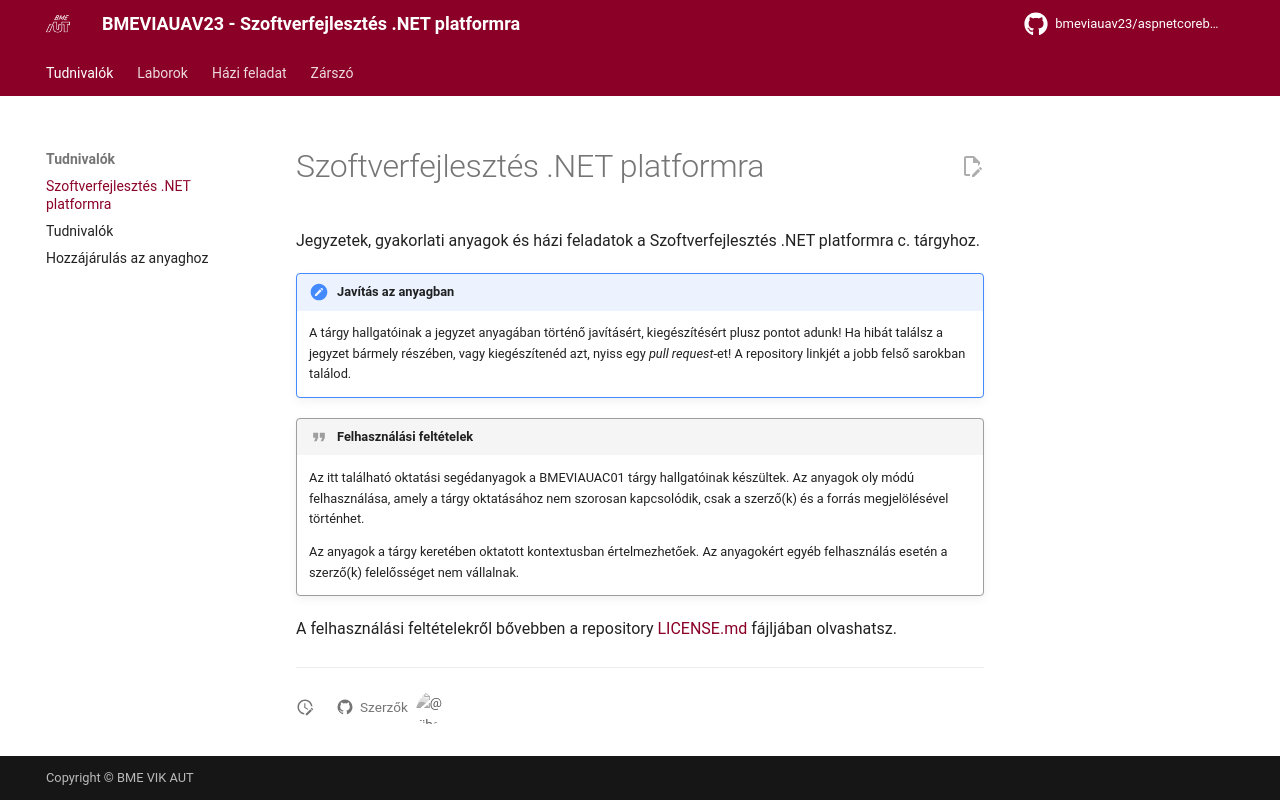

repository: bmeviauav23/aspnetcorebook · page: index.html · generator: mkdocs

# Szoftverfejlesztés .NET platformra

Jegyzetek, gyakorlati anyagok és házi feladatok a Szoftverfejlesztés .NET platformra c. tárgyhoz.

!!! note "Javítás az anyagban"
    A tárgy hallgatóinak a jegyzet anyagában történő javításért, kiegészítésért plusz pontot adunk! Ha hibát találsz a jegyzet bármely részében, vagy kiegészítenéd azt, nyiss egy _pull request_-et! A repository linkjét a jobb felső sarokban találod.

!!! quote "Felhasználási feltételek"
    Az itt található oktatási segédanyagok a BMEVIAUAC01 tárgy hallgatóinak készültek. Az anyagok oly módú felhasználása, amely a tárgy oktatásához nem szorosan kapcsolódik, csak a szerző(k) és a forrás megjelölésével történhet.

    Az anyagok a tárgy keretében oktatott kontextusban értelmezhetőek. Az anyagokért egyéb felhasználás esetén a szerző(k) felelősséget nem vállalnak.

A felhasználási feltételekről bővebben a repository [LICENSE.md](https://github.com/bmeviauav23/aspnetcorebook/blob/master/LICENSE.md) fájljában olvashatsz.
